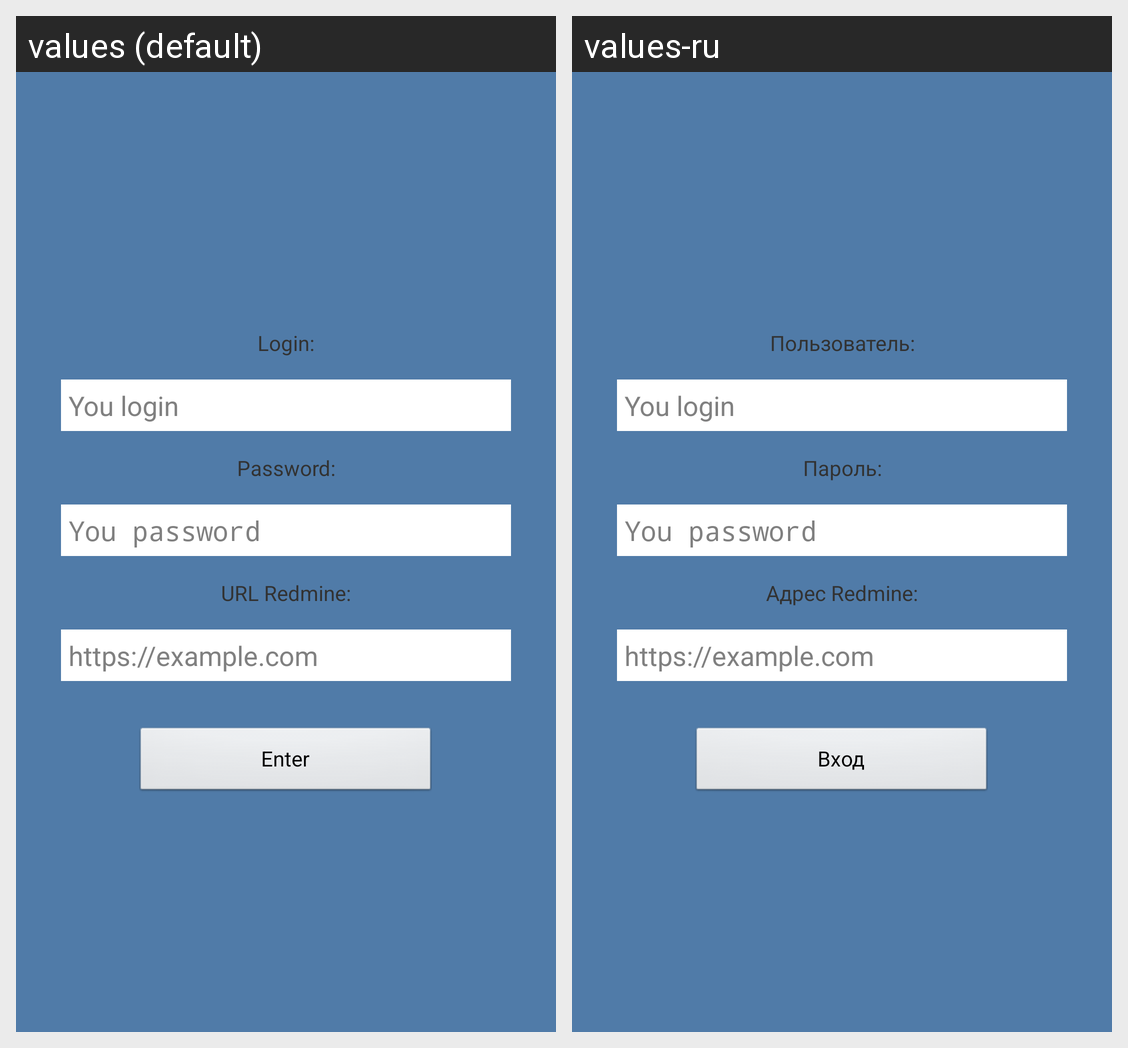

For this localized Android screen grid, give each drawn string resource with its value in every locale shown.
Android screen res/layout/login.xml rendered under 2 locales, left to right: values (default), values-ru. Device: Nexus 5 (rendered at 1080×1920; each locale shown at half size, 540×960, under a caption strip naming it); theme AppTheme.
Strings drawn on this screen, with the default value and each locale's value (text and hints the layout hard-codes, and strings that could not be matched under every locale, appear in the picture but are not listed):

login
  values: Login:
  values-ru: Пользователь:

password
  values: Password:
  values-ru: Пароль:

textURL
  values: URL Redmine:
  values-ru: Адрес Redmine:

btnEnter
  values: Enter
  values-ru: Вход
